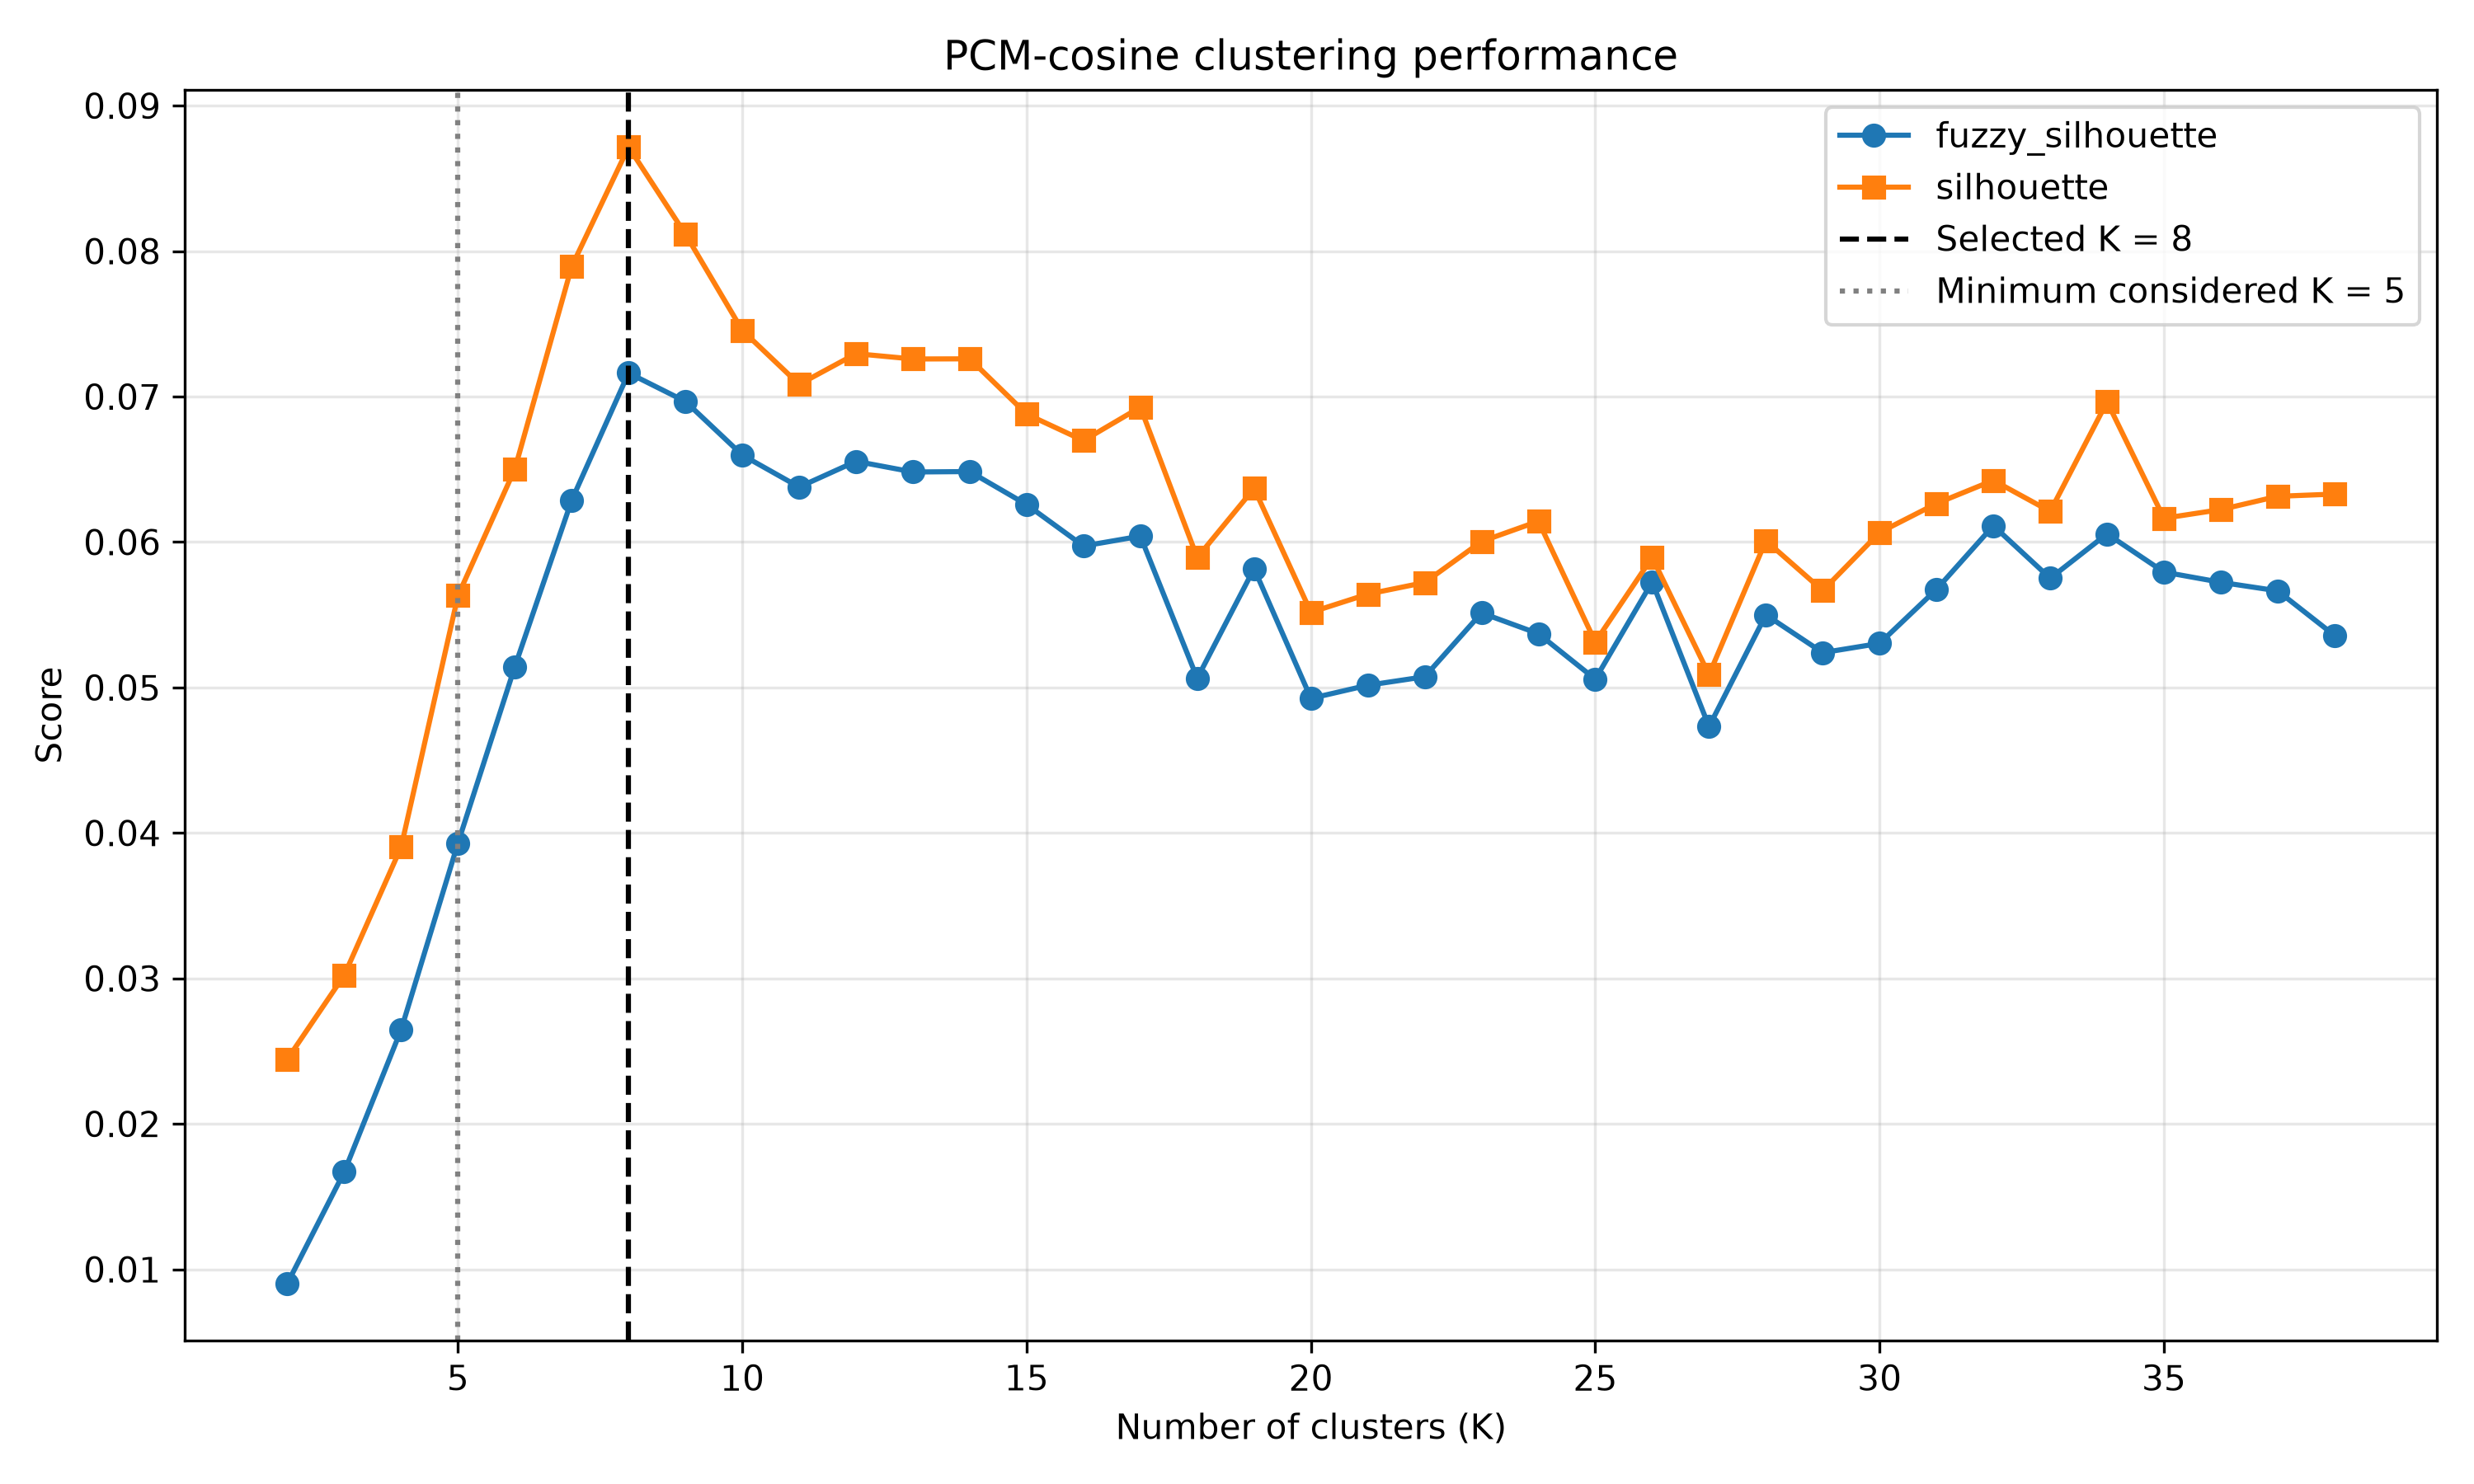

The file beside this chart, header and first rows:
K, fpc, fuzzy_silhouette, silhouette, davies_bouldin, calinski_harabasz, hard_cluster_count, cluster_utilization
2, 0.5535, 0.009032, 0.02445, 3.198, 11.07, 2, 1.0
3, 0.4742, 0.0167, 0.03022, 2.797, 9.988, 3, 1.0
4, 0.4942, 0.02647, 0.03903, 2.529, 10.02, 4, 1.0
5, 0.5405, 0.03931, 0.05632, 2.167, 10.57, 5, 1.0
6, 0.5886, 0.05143, 0.06502, 1.969, 10.66, 6, 1.0
7, 0.6306, 0.06288, 0.07894, 1.831, 11.18, 7, 1.0
8, 0.6589, 0.07162, 0.08716, 1.813, 11.17, 8, 1.0
9, 0.6509, 0.06966, 0.08116, 1.739, 10.73, 9, 1.0
10, 0.6421, 0.06598, 0.07455, 1.727, 10.07, 10, 1.0
11, 0.6438, 0.06378, 0.07084, 1.717, 9.642, 11, 1.0
12, 0.6533, 0.06555, 0.07295, 1.63, 9.416, 12, 1.0
13, 0.6453, 0.06482, 0.07258, 1.672, 8.912, 13, 1.0
14, 0.6573, 0.06484, 0.07259, 1.632, 8.752, 14, 1.0
15, 0.6609, 0.06257, 0.06879, 1.596, 8.47, 15, 1.0
16, 0.6606, 0.05973, 0.06697, 1.598, 8.077, 16, 1.0
17, 0.6722, 0.0604, 0.06927, 1.582, 8.027, 17, 1.0
18, 0.6698, 0.05063, 0.05893, 1.609, 7.767, 18, 1.0
19, 0.6958, 0.05817, 0.06369, 1.47, 7.776, 19, 1.0
20, 0.6847, 0.04925, 0.05517, 1.663, 7.399, 20, 1.0
21, 0.7008, 0.05015, 0.05642, 1.585, 7.415, 21, 1.0
22, 0.7108, 0.05074, 0.05722, 1.498, 7.274, 22, 1.0
23, 0.7272, 0.05513, 0.06004, 1.511, 7.206, 23, 1.0
24, 0.7254, 0.0537, 0.06143, 1.411, 7.1, 24, 1.0
25, 0.7361, 0.05057, 0.05313, 1.459, 6.954, 25, 1.0
26, 0.7548, 0.05726, 0.05894, 1.393, 6.967, 26, 1.0
27, 0.765, 0.04731, 0.05088, 1.407, 6.884, 27, 1.0
28, 0.7784, 0.055, 0.06009, 1.351, 6.799, 28, 1.0
29, 0.7766, 0.0524, 0.05666, 1.374, 6.68, 29, 1.0
30, 0.7785, 0.05303, 0.06066, 1.337, 6.629, 30, 1.0
31, 0.8, 0.05675, 0.06265, 1.309, 6.529, 31, 1.0
32, 0.819, 0.06112, 0.06424, 1.246, 6.575, 32, 1.0
33, 0.8094, 0.05751, 0.06211, 1.24, 6.52, 33, 1.0
34, 0.8261, 0.06056, 0.06964, 1.254, 6.526, 34, 1.0
35, 0.8244, 0.05793, 0.06163, 1.266, 6.261, 35, 1.0
36, 0.8282, 0.05723, 0.06223, 1.234, 6.316, 36, 1.0
37, 0.8365, 0.05664, 0.06314, 1.243, 6.324, 37, 1.0
38, 0.8297, 0.05358, 0.0633, 1.184, 6.131, 38, 1.0
